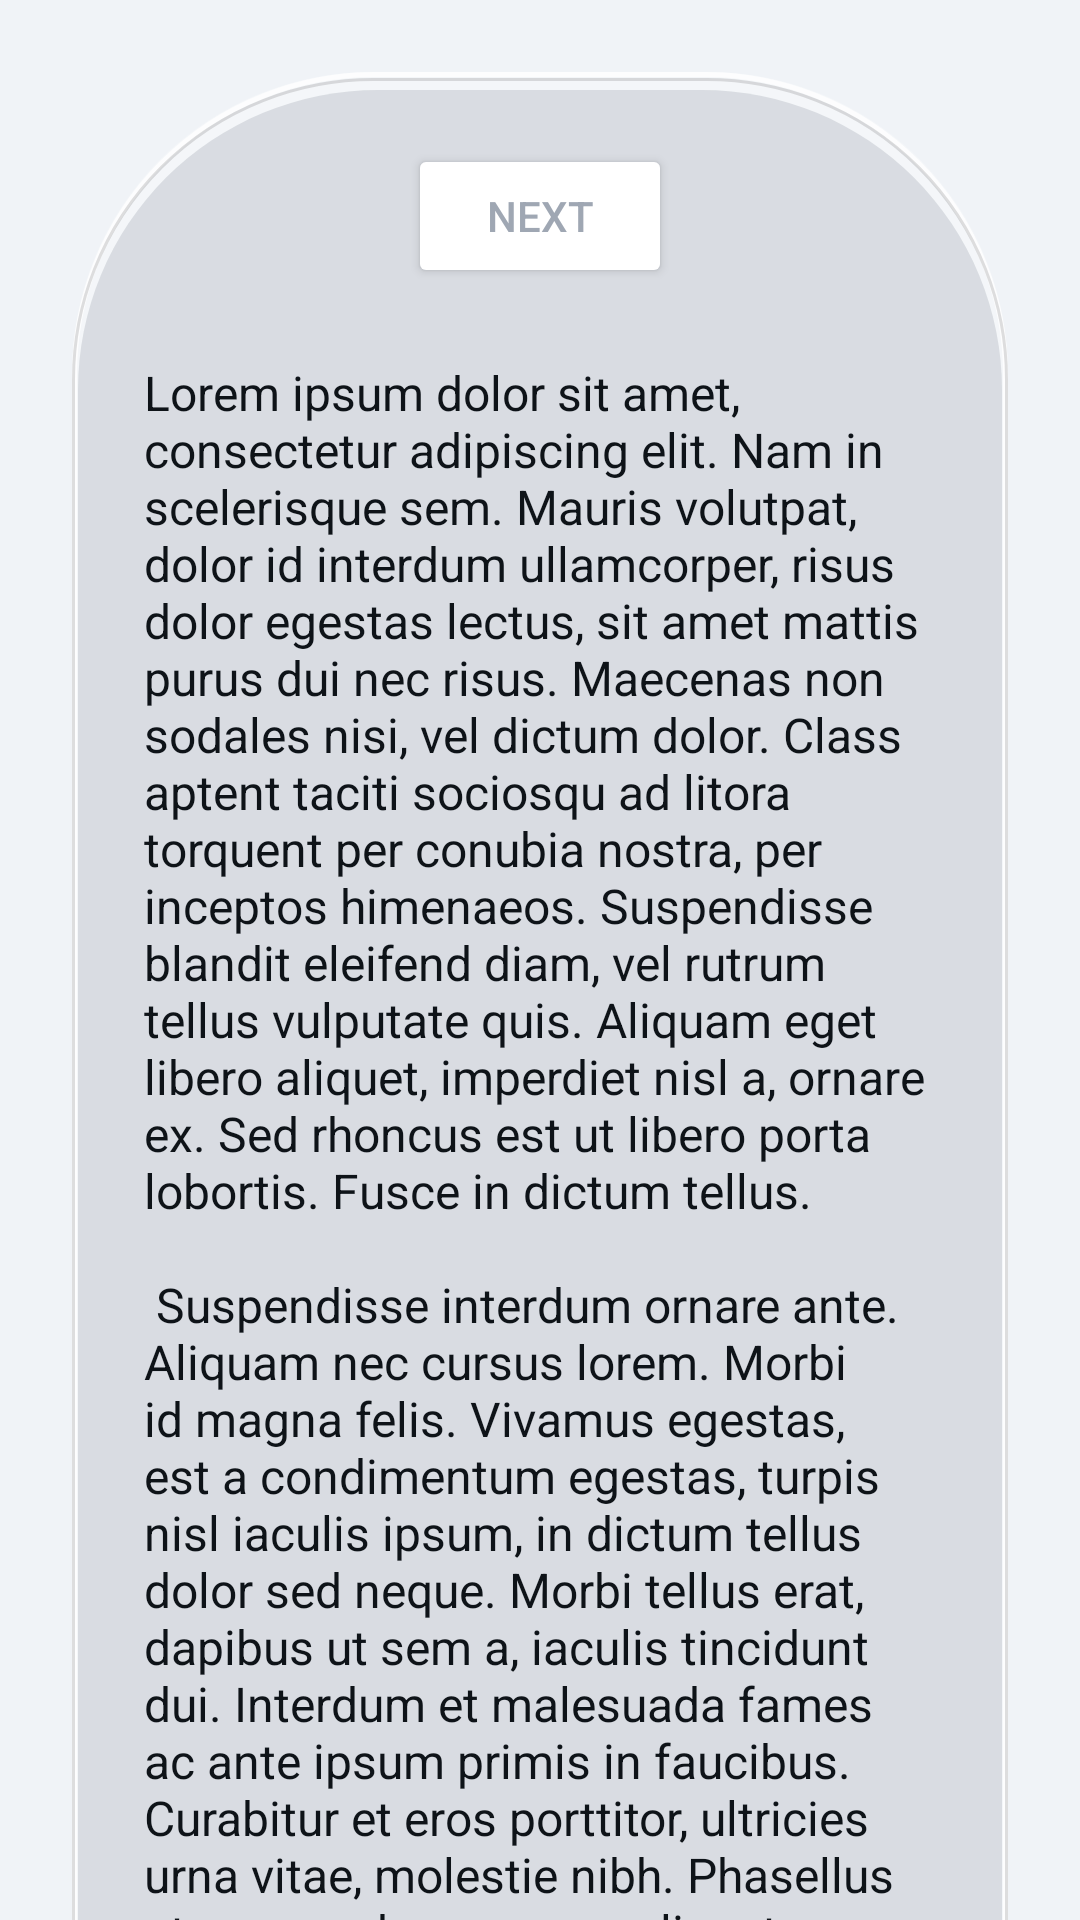

The Android layout XML behind this screen, and the referenced resources:
<!-- AndroidManifest.xml: application theme Theme.Train -->
<!-- res/layout/fragment_first.xml -->
<?xml version="1.0" encoding="utf-8"?>
<androidx.core.widget.NestedScrollView xmlns:android="http://schemas.android.com/apk/res/android"
    xmlns:app="http://schemas.android.com/apk/res-auto"
    xmlns:tools="http://schemas.android.com/tools"
    android:layout_width="match_parent"
    android:layout_height="match_parent"
    android:fillViewport="true"
    tools:context=".FirstFragment">

    <androidx.constraintlayout.widget.ConstraintLayout
        android:layout_width="match_parent"
        android:layout_height="wrap_content"
        android:padding="24dp">

        <LinearLayout
            android:id="@+id/glass_container"
            android:layout_width="match_parent"
            android:layout_height="wrap_content"
            android:background="@drawable/glass_background"
            android:orientation="vertical"
            android:padding="24dp"
            app:layout_constraintEnd_toEndOf="parent"
            app:layout_constraintStart_toStartOf="parent"
            app:layout_constraintTop_toTopOf="parent">

            <Button
                android:id="@+id/button_first"
                android:layout_width="wrap_content"
                android:layout_height="wrap_content"
                android:layout_gravity="center_horizontal"
                android:backgroundTint="@color/white"
                android:text="@string/next"
                android:textColor="@color/bg_gradient_center" />

            <TextView
                android:id="@+id/textview_first"
                android:layout_width="wrap_content"
                android:layout_height="wrap_content"
                android:layout_marginTop="24dp"
                android:text="@string/lorem_ipsum"
                android:textColor="@color/text_primary"
                android:textSize="16sp" />

        </LinearLayout>

    </androidx.constraintlayout.widget.ConstraintLayout>
</androidx.core.widget.NestedScrollView>
<!-- resources referenced by this layout -->
<resources>
  <color name="bg_gradient_center">#9FA7B3</color>
  <color name="text_primary">#0E1318</color>
  <color name="white">#FFFFFFFF</color>
  <string name="lorem_ipsum">
          Lorem ipsum dolor sit amet, consectetur adipiscing elit. Nam in scelerisque sem. Mauris
          volutpat, dolor id interdum ullamcorper, risus dolor egestas lectus, sit amet mattis purus
          dui nec risus. Maecenas non sodales nisi, vel dictum dolor. Class aptent taciti sociosqu ad
          litora torquent per conubia nostra, per inceptos himenaeos. Suspendisse blandit eleifend
          diam, vel rutrum tellus vulputate quis. Aliquam eget libero aliquet, imperdiet nisl a,
          ornare ex. Sed rhoncus est ut libero porta lobortis. Fusce in dictum tellus.\n\n
          Suspendisse interdum ornare ante. Aliquam nec cursus lorem. Morbi id magna felis. Vivamus
          egestas, est a condimentum egestas, turpis nisl iaculis ipsum, in dictum tellus dolor sed
          neque. Morbi tellus erat, dapibus ut sem a, iaculis tincidunt dui. Interdum et malesuada
          fames ac ante ipsum primis in faucibus. Curabitur et eros porttitor, ultricies urna vitae,
          molestie nibh. Phasellus at commodo eros, non aliquet metus. Sed maximus nisl nec dolor
          bibendum, vel congue leo egestas.\n\n
          Sed interdum tortor nibh, in sagittis risus mollis quis. Curabitur mi odio, condimentum sit
          amet auctor at, mollis non turpis. Nullam pretium libero vestibulum, finibus orci vel,
          molestie quam. Fusce blandit tincidunt nulla, quis sollicitudin libero facilisis et. Integer
          interdum nunc ligula, et fermentum metus hendrerit id. Vestibulum lectus felis, dictum at
          lacinia sit amet, tristique id quam. Cras eu consequat dui. Suspendisse sodales nunc ligula,
          in lobortis sem porta sed. Integer id ultrices magna, in luctus elit. Sed a pellentesque
          est.\n\n
          Aenean nunc velit, lacinia sed dolor sed, ultrices viverra nulla. Etiam a venenatis nibh.
          Morbi laoreet, tortor sed facilisis varius, nibh orci rhoncus nulla, id elementum leo dui
          non lorem. Nam mollis ipsum quis auctor varius. Quisque elementum eu libero sed commodo. In
          eros nisl, imperdiet vel imperdiet et, scelerisque a mauris. Pellentesque varius ex nunc,
          quis imperdiet eros placerat ac. Duis finibus orci et est auctor tincidunt. Sed non viverra
          ipsum. Nunc quis augue egestas, cursus lorem at, molestie sem. Morbi a consectetur ipsum, a
          placerat diam. Etiam vulputate dignissim convallis. Integer faucibus mauris sit amet finibus
          convallis.\n\n
          Phasellus in aliquet mi. Pellentesque habitant morbi tristique senectus et netus et
          malesuada fames ac turpis egestas. In volutpat arcu ut felis sagittis, in finibus massa
          gravida. Pellentesque id tellus orci. Integer dictum, lorem sed efficitur ullamcorper,
          libero justo consectetur ipsum, in mollis nisl ex sed nisl. Donec maximus ullamcorper
          sodales. Praesent bibendum rhoncus tellus nec feugiat. In a ornare nulla. Donec rhoncus
          libero vel nunc consequat, quis tincidunt nisl eleifend. Cras bibendum enim a justo luctus
          vestibulum. Fusce dictum libero quis erat maximus, vitae volutpat diam dignissim.
      </string>
  <string name="next">Next</string>
  <style name="Theme.Train" parent="Theme.Train.Normal" />
  <color name="glass_shadow_soft">#30384250</color>
  <color name="glass_fill">#3DFFFFFF</color>
  <color name="glass_highlight_top">#CCFFFFFF</color>
  <color name="glass_stroke_bottom">#20000000</color>
  <style name="Theme.Train.Normal" parent="Theme.Material3.DayNight.NoActionBar">
          <item name="colorPrimary">@color/bg_gradient_center</item>
          <item name="android:windowBackground">@color/normal_bg</item>
          <item name="android:textColorPrimary">@color/black</item>
      </style>
  <color name="normal_bg">#F0F3F7</color>
  <color name="black">#FF000000</color>
</resources>
